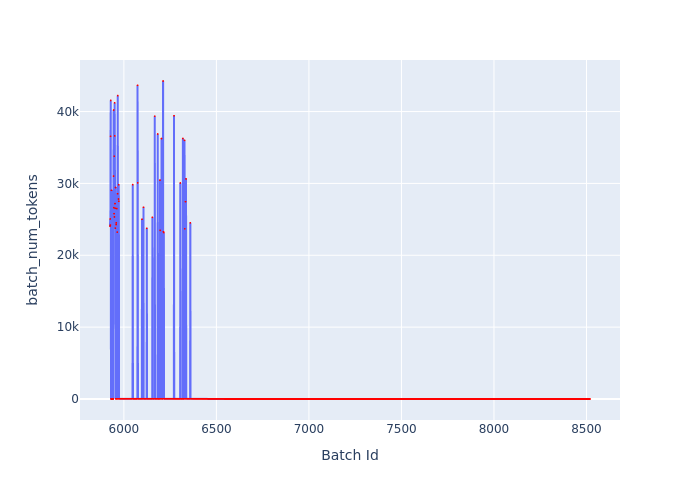

The file beside this chart, header and first rows:
Batch Id, batch_num_tokens
5925, 24052
5926, 25056
5927, 24204
5928, 36559
5929, 41547
5930, 5
5931, 5
5932, 5
5933, 29041
5934, 6
5935, 6
5936, 6
5937, 6
5938, 6
5939, 6
5940, 6
5941, 6
5942, 6
5943, 6
5944, 31016
5945, 40210
5946, 26626
5947, 25787
5948, 33778
5949, 25334
5950, 41205
5951, 36610
5952, 27185
5953, 26532
5954, 23776
5955, 29425
5956, 18
5957, 18
5958, 24279
5959, 24515
5960, 20
5961, 20
5962, 26498
5963, 21
5964, 23226
5965, 22
5966, 28562
5967, 42223
5968, 24
5969, 24
5970, 24
5971, 27825
5972, 29818
5973, 27513
5974, 27
5975, 27
5976, 27
5977, 27
5978, 27
5979, 27
5980, 27
5981, 27
5982, 27
5983, 27
5984, 27
... 2,535 more rows
